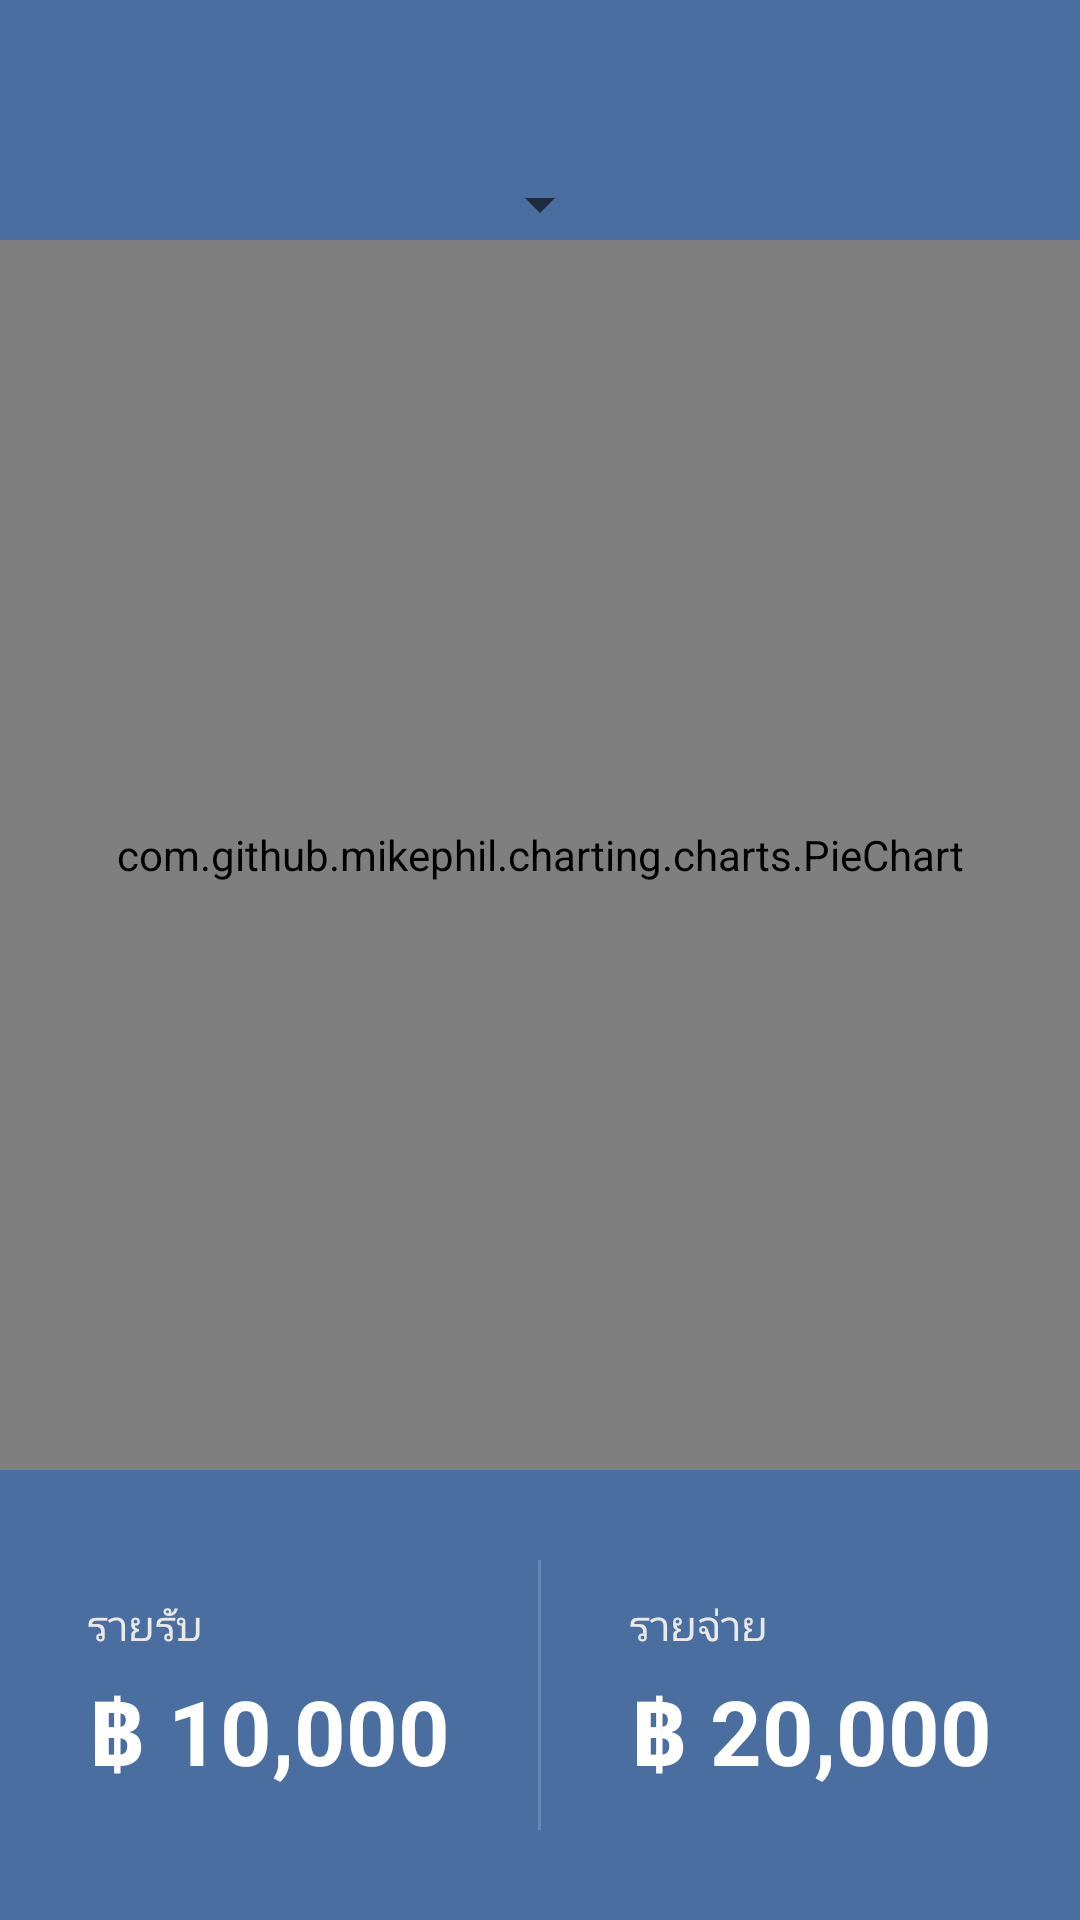

Android layout source for this screen:
<!-- AndroidManifest.xml: activity theme AppTheme.NoActionBar -->
<!-- res/layout/activity_statistic.xml -->
<?xml version="1.0" encoding="utf-8"?>
<LinearLayout xmlns:android="http://schemas.android.com/apk/res/android"
    xmlns:tools="http://schemas.android.com/tools"
    android:id="@+id/activity_statistic"
    android:layout_width="match_parent"
    android:layout_height="match_parent"
    android:background="@color/colorPrimary"
    android:orientation="vertical"
    tools:context="com.rashata.jamie.spend.views.activity.StatisticActivity">

    <include layout="@layout/toolbar" />

    <Spinner
        android:id="@+id/spinner"
        android:layout_gravity="center"
        android:layout_width="wrap_content"
        android:layout_height="wrap_content"></Spinner>

    <com.github.mikephil.charting.charts.PieChart
        android:id="@+id/pieChart"
        android:layout_width="match_parent"
        android:layout_height="0dp"
        android:layout_weight="1" />

    <LinearLayout
        android:layout_width="match_parent"
        android:layout_height="150dp"
        android:orientation="horizontal">

        <RelativeLayout
            android:layout_width="0dp"
            android:layout_height="match_parent"
            android:layout_weight="1"
            android:gravity="center"
            android:orientation="vertical">

            <TextView
                android:id="@+id/txt_income"
                android:layout_width="wrap_content"
                android:layout_height="wrap_content"
                android:layout_marginBottom="5dp"
                android:text="@string/income"
                android:textColor="@color/grayVerySoft" />

            <TextView
                android:id="@+id/txt_total_income"
                android:layout_width="wrap_content"
                android:layout_height="wrap_content"
                android:layout_alignLeft="@+id/txt_income"
                android:layout_alignStart="@+id/txt_income"
                android:layout_below="@+id/txt_income"
                android:text="฿ 10,000"
                android:textColor="@color/white"
                android:textSize="30dp"
                android:textStyle="bold" />
        </RelativeLayout>

        <View
            android:layout_width="1dp"
            android:layout_height="match_parent"
            android:layout_marginBottom="30dp"
            android:layout_marginTop="30dp"
            android:background="@color/blue" />

        <RelativeLayout
            android:layout_width="0dp"
            android:layout_height="match_parent"
            android:layout_weight="1"
            android:gravity="center"
            android:orientation="vertical">

            <TextView
                android:id="@+id/txt_expense"
                android:layout_width="wrap_content"
                android:layout_height="wrap_content"
                android:layout_marginBottom="5dp"
                android:text="@string/expense"
                android:textColor="@color/grayVerySoft" />

            <TextView
                android:id="@+id/txt_total_expense"
                android:layout_width="wrap_content"
                android:layout_height="wrap_content"
                android:layout_below="@id/txt_expense"
                android:text="฿ 20,000"
                android:textColor="@color/white"
                android:textSize="30dp"
                android:textStyle="bold" />
        </RelativeLayout>


    </LinearLayout>

</LinearLayout>
<!-- res/layout/toolbar.xml (included above) -->
<?xml version="1.0" encoding="utf-8"?>
<android.support.v7.widget.Toolbar xmlns:app="http://schemas.android.com/apk/res-auto"
    xmlns:android="http://schemas.android.com/apk/res/android"
    xmlns:tools="http://schemas.android.com/tools"
    android:id="@+id/toolbar"
    android:layout_width="match_parent"
    android:layout_height="wrap_content"
    android:background="?attr/colorPrimary"
    android:minHeight="?attr/actionBarSize"
    android:theme="@style/ThemeOverlay.AppCompat.Dark"
    android:popupTheme="@style/ThemeOverlay.AppCompat.Light"
    app:titleTextColor="@android:color/white">

    <TextView
        android:id="@+id/toolbar_title"
        style="@style/TextAppearance.AppCompat.Widget.ActionBar.Title"
        android:layout_width="wrap_content"
        android:layout_height="wrap_content"
        android:textColor="@android:color/white" />

</android.support.v7.widget.Toolbar>
<!-- resources referenced by this layout -->
<resources>
  <color name="blue">#5F8AB3</color>
  <color name="colorPrimary">#4A6EA0</color>
  <color name="grayVerySoft">#e9e9e9</color>
  <color name="white">#FFFFFF</color>
  <string name="expense">รายจ่าย</string>
  <string name="income">รายรับ</string>
  <style name="AppTheme.NoActionBar" parent="Theme.AppCompat.Light.NoActionBar">
          
          <item name="colorPrimary">@color/colorPrimary</item>
          <item name="colorPrimaryDark">@color/colorPrimaryDark</item>
          <item name="colorAccent">@color/colorAccent</item>
      </style>
  <color name="colorPrimaryDark">#3b5d8c</color>
  <color name="colorAccent">#FFFFFF</color>
</resources>
